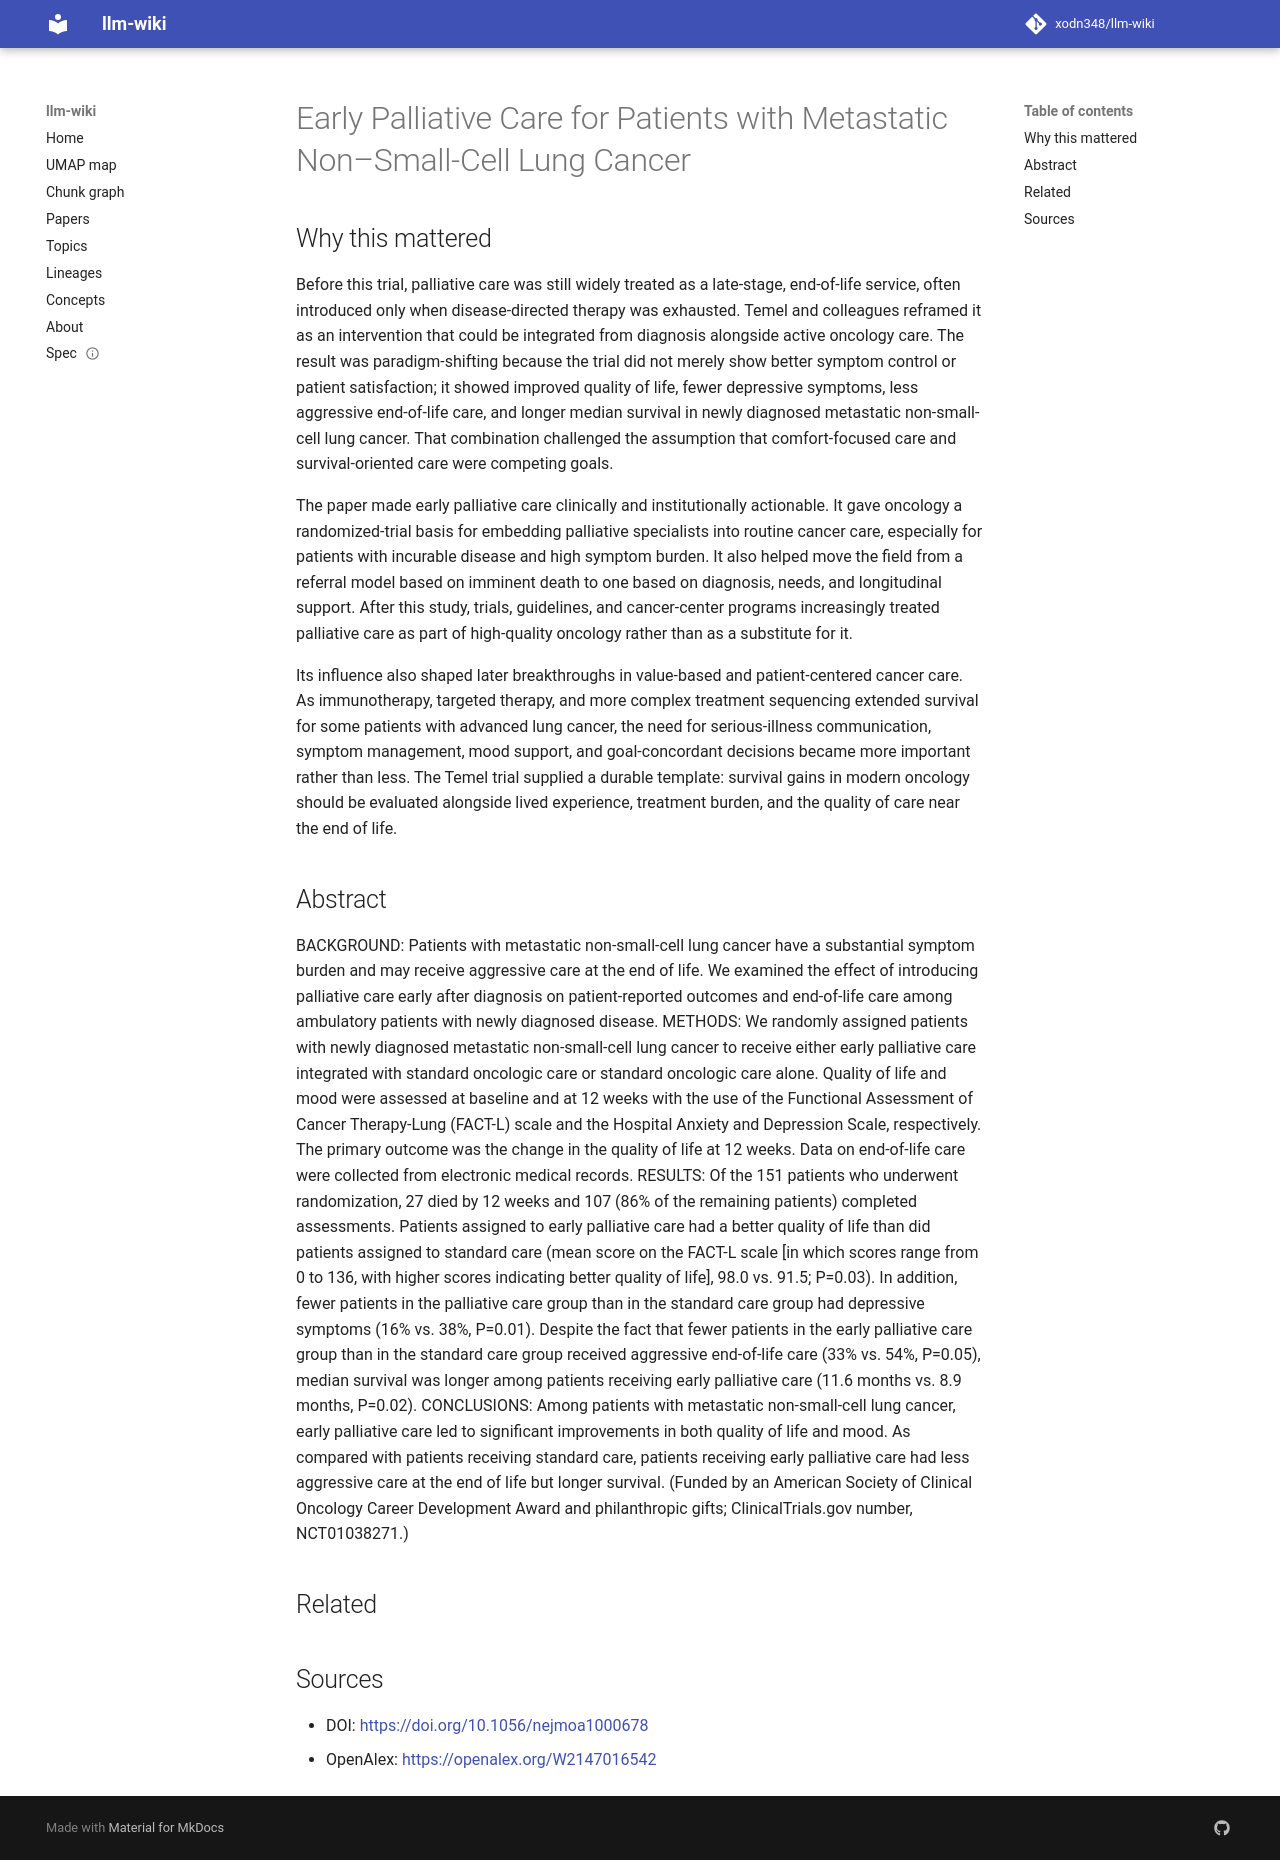

repository: xodn348/llm-wiki · page: paper/10_1056_nejmoa1000678/index.html · generator: mkdocs

---
title: Early Palliative Care for Patients with Metastatic Non–Small-Cell Lung Cancer
doi: 10.1056/nejmoa1000678
openalex_id: https://openalex.org/W2147016542
year: 2010
venue: New England Journal of Medicine
authors: Jennifer S. Temel, Joseph A. Greer, Alona Muzikansky, Emily R. Gallagher,
  Sonal Admane, Vicki A. Jackson, Constance Dahlin, Craig D. Blinderman
citations: 7370
fleming_tier: true
concepts:
- Medicine
- Palliative care
- Ambulatory care
- Disease
- Ambulatory
- Lung cancer
- Cancer
- End-of-life care
- Intensive care medicine
- Oncology
---

# Early Palliative Care for Patients with Metastatic Non–Small-Cell Lung Cancer

## Why this mattered

Before this trial, palliative care was still widely treated as a late-stage, end-of-life service, often introduced only when disease-directed therapy was exhausted. Temel and colleagues reframed it as an intervention that could be integrated from diagnosis alongside active oncology care. The result was paradigm-shifting because the trial did not merely show better symptom control or patient satisfaction; it showed improved quality of life, fewer depressive symptoms, less aggressive end-of-life care, and longer median survival in newly diagnosed metastatic non-small-cell lung cancer. That combination challenged the assumption that comfort-focused care and survival-oriented care were competing goals.

The paper made early palliative care clinically and institutionally actionable. It gave oncology a randomized-trial basis for embedding palliative specialists into routine cancer care, especially for patients with incurable disease and high symptom burden. It also helped move the field from a referral model based on imminent death to one based on diagnosis, needs, and longitudinal support. After this study, trials, guidelines, and cancer-center programs increasingly treated palliative care as part of high-quality oncology rather than as a substitute for it.

Its influence also shaped later breakthroughs in value-based and patient-centered cancer care. As immunotherapy, targeted therapy, and more complex treatment sequencing extended survival for some patients with advanced lung cancer, the need for serious-illness communication, symptom management, mood support, and goal-concordant decisions became more important rather than less. The Temel trial supplied a durable template: survival gains in modern oncology should be evaluated alongside lived experience, treatment burden, and the quality of care near the end of life.

## Abstract

BACKGROUND: Patients with metastatic non-small-cell lung cancer have a substantial symptom burden and may receive aggressive care at the end of life. We examined the effect of introducing palliative care early after diagnosis on patient-reported outcomes and end-of-life care among ambulatory patients with newly diagnosed disease. METHODS: We randomly assigned patients with newly diagnosed metastatic non-small-cell lung cancer to receive either early palliative care integrated with standard oncologic care or standard oncologic care alone. Quality of life and mood were assessed at baseline and at 12 weeks with the use of the Functional Assessment of Cancer Therapy-Lung (FACT-L) scale and the Hospital Anxiety and Depression Scale, respectively. The primary outcome was the change in the quality of life at 12 weeks. Data on end-of-life care were collected from electronic medical records. RESULTS: Of the 151 patients who underwent randomization, 27 died by 12 weeks and 107 (86% of the remaining patients) completed assessments. Patients assigned to early palliative care had a better quality of life than did patients assigned to standard care (mean score on the FACT-L scale [in which scores range from 0 to 136, with higher scores indicating better quality of life], 98.0 vs. 91.5; P=0.03). In addition, fewer patients in the palliative care group than in the standard care group had depressive symptoms (16% vs. 38%, P=0.01). Despite the fact that fewer patients in the early palliative care group than in the standard care group received aggressive end-of-life care (33% vs. 54%, P=0.05), median survival was longer among patients receiving early palliative care (11.6 months vs. 8.9 months, P=0.02). CONCLUSIONS: Among patients with metastatic non-small-cell lung cancer, early palliative care led to significant improvements in both quality of life and mood. As compared with patients receiving standard care, patients receiving early palliative care had less aggressive care at the end of life but longer survival. (Funded by an American Society of Clinical Oncology Career Development Award and philanthropic gifts; ClinicalTrials.gov number, NCT01038271.)


## Related



## Sources

- DOI: [https://doi.org/10.1056/nejmoa1000678](https://doi.org/10.1056/nejmoa1000678)
- OpenAlex: [https://openalex.org/W2147016542](https://openalex.org/W2147016542)
